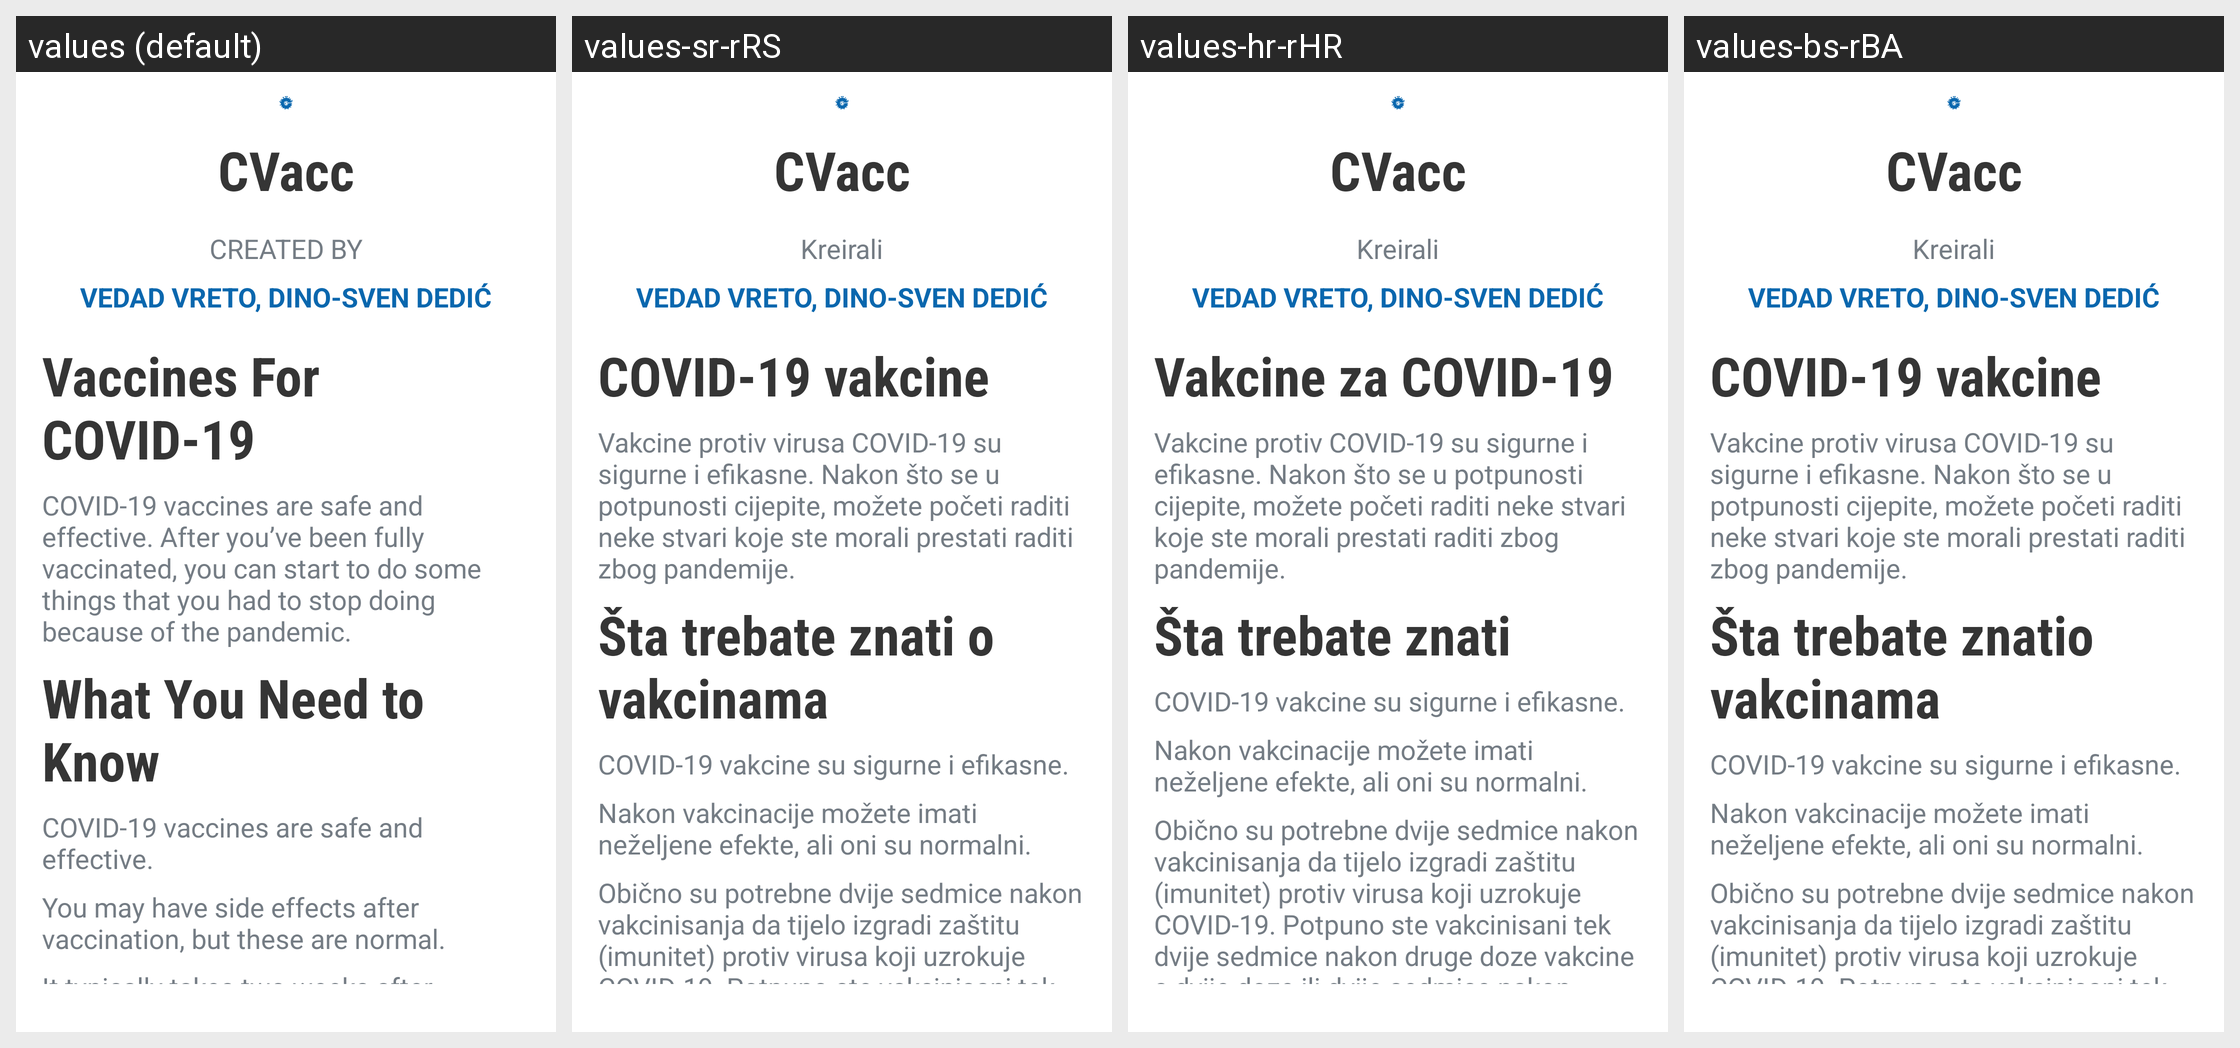

For this localized Android screen grid, give each drawn string resource with its value in every locale shown.
Android screen res/layout/fragment_info.xml rendered under 4 locales, left to right: values (default), values-sr-rRS, values-hr-rHR, values-bs-rBA. Device: Nexus 5 (rendered at 1080×1920; each locale shown at half size, 540×960, under a caption strip naming it); theme Theme.CVacc.
Strings drawn on this screen, with the default value and each locale's value (text and hints the layout hard-codes, and strings that could not be matched under every locale, appear in the picture but are not listed):

info_title
  values: CVacc
  values-sr-rRS: CVacc  [not translated; the default value is used]
  values-hr-rHR: CVacc  [not translated; the default value is used]
  values-bs-rBA: CVacc  [not translated; the default value is used]

info_created
  values: CREATED BY
  values-sr-rRS: Kreirali
  values-hr-rHR: Kreirali
  values-bs-rBA: Kreirali

info_creators
  values: Vedad Vreto, Dino-Sven Dedić
  values-sr-rRS: Vedad Vreto, Dino-Sven Dedić  [not translated; the default value is used]
  values-hr-rHR: Vedad Vreto, Dino-Sven Dedić  [not translated; the default value is used]
  values-bs-rBA: Vedad Vreto, Dino-Sven Dedić  [not translated; the default value is used]

info_tag_one
  values: Vaccines For COVID-19
  values-sr-rRS: COVID-19 vakcine
  values-hr-rHR: Vakcine za COVID-19
  values-bs-rBA: COVID-19 vakcine

info_tag_one_desc
  values: COVID-19 vaccines are safe and effective. After you’ve been fully vaccinated, you can start to do some things that you had to stop doing because of the pandemic.
  values-sr-rRS: Vakcine protiv virusa COVID-19 su sigurne i efikasne. Nakon što se u potpunosti cijepite, možete početi raditi neke stvari koje ste morali prestati raditi zbog pandemije.
  values-hr-rHR: Vakcine protiv COVID-19 su sigurne i efikasne. Nakon što se u potpunosti cijepite, možete početi raditi neke stvari koje ste morali prestati raditi zbog pandemije.
  values-bs-rBA: Vakcine protiv virusa COVID-19 su sigurne i efikasne. Nakon što se u potpunosti cijepite, možete početi raditi neke stvari koje ste morali prestati raditi zbog pandemije.

info_tag_two
  values: What You Need to Know
  values-sr-rRS: Šta trebate znati o vakcinama
  values-hr-rHR: Šta trebate znati
  values-bs-rBA: Šta trebate znatio vakcinama

info_tag_two_desc_one
  values: COVID-19 vaccines are safe and effective.
  values-sr-rRS: COVID-19 vakcine su sigurne i efikasne.
  values-hr-rHR: COVID-19 vakcine su sigurne i efikasne.
  values-bs-rBA: COVID-19 vakcine su sigurne i efikasne.

info_tag_two_desc_two
  values: You may have side effects after vaccination, but these are normal.
  values-sr-rRS: Nakon vakcinacije možete imati neželjene efekte, ali oni su normalni.
  values-hr-rHR: Nakon vakcinacije možete imati neželjene efekte, ali oni su normalni.
  values-bs-rBA: Nakon vakcinacije možete imati neželjene efekte, ali oni su normalni.

info_tag_two_desc_three
  values: It typically takes two weeks after vaccination for the body to build protection (immunity) against the virus that causes COVID-19. You are not fully vaccinated until 2 weeks after the 2nd dose of a two-dose vaccine or two weeks after a one-dose vaccine.
  values-sr-rRS: Obično su potrebne dvije sedmice nakon vakcinisanja da tijelo izgradi zaštitu (imunitet) protiv virusa koji uzrokuje COVID-19. Potpuno ste vakcinisani tek dvije sedmice nakon druge doze vakcine s dvije doze ili dvije sedmice nakon vakcine sa jednom dozom.
  values-hr-rHR: Obično su potrebne dvije sedmice nakon vakcinisanja da tijelo izgradi zaštitu (imunitet) protiv virusa koji uzrokuje COVID-19. Potpuno ste vakcinisani tek dvije sedmice nakon druge doze vakcine s dvije doze ili dvije sedmice nakon vakcine sa jednom dozom.
  values-bs-rBA: Obično su potrebne dvije sedmice nakon vakcinisanja da tijelo izgradi zaštitu (imunitet) protiv virusa koji uzrokuje COVID-19. Potpuno ste vakcinisani tek dvije sedmice nakon druge doze vakcine s dvije doze ili dvije sedmice nakon vakcine sa jednom dozom.
